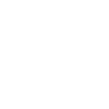
t = 0.00 s
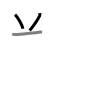
t = 2.50 s
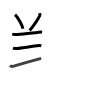
t = 4.75 s
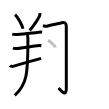
t = 7.25 s
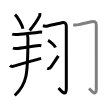
t = 9.50 s
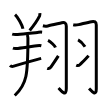
t = 12.00 s

The animated SVG that drew these frames (rendered in a browser with its animation timeline set to each time). Animation: 12 SMIL elements (animate=12); one cycle of 12.00 s.

<svg width="109px" height="109px" viewBox="0 0 px 109px" xmlns="http://www.w3.org/2000/svg" xmlns:xlink="http://www.w3.org/1999/xlink" xml:space="preserve" version="1.1"  baseProfile="full">
<path d="M15.04,14.59c2.8,2.52,7.23,10.35,7.93,14.27" style="fill:none;stroke:black;stroke-width:3;opacity:0">
  <animate attributeType="CSS" attributeName="opacity" from="0" to="1" begin="0s" dur="1s" repeatCount="Indefinite" fill="freeze" />
</path>
<path d="M39.88,13.14c0.09,1.03-0.03,2.02-0.38,2.98c-1.88,3.75-4.85,8.33-9.83,14.32" style="fill:none;stroke:black;stroke-width:3;opacity:0">
  <animate attributeType="CSS" attributeName="opacity" from="0" to="1" begin="1s" dur="1s" repeatCount="Indefinite" fill="freeze" />
</path>
<path d="M12.21,34.14c1.82,0.57,3.57,0.46,5.44,0.31c5.49-0.42,14.26-1.45,19.97-2.05c1.58-0.17,2.76-0.41,4.49-0.23" style="fill:none;stroke:black;stroke-width:3;opacity:0">
  <animate attributeType="CSS" attributeName="opacity" from="0" to="1" begin="2s" dur="1s" repeatCount="Indefinite" fill="freeze" />
</path>
<path d="M12.93,48.19c1.3,0.53,3.58,0.4,4.94,0.26c5.25-0.55,13.62-1.95,19.02-2.73c1.46-0.21,3.04-0.37,4.45-0.02" style="fill:none;stroke:black;stroke-width:3;opacity:0">
  <animate attributeType="CSS" attributeName="opacity" from="0" to="1" begin="3s" dur="1s" repeatCount="Indefinite" fill="freeze" />
</path>
<path d="M10,65.47c0.74,0.75,2.81,0.98,3.79,0.69C22,63.75,31.38,61,41.16,58.42" style="fill:none;stroke:black;stroke-width:3;opacity:0">
  <animate attributeType="CSS" attributeName="opacity" from="0" to="1" begin="4s" dur="1s" repeatCount="Indefinite" fill="freeze" />
</path>
<path d="M26.9,34.81c0.89,0.9,1.02,2.5,1.02,3.31C28,75.12,26.75,84.25,14.75,95.5" style="fill:none;stroke:black;stroke-width:3;opacity:0">
  <animate attributeType="CSS" attributeName="opacity" from="0" to="1" begin="5s" dur="1s" repeatCount="Indefinite" fill="freeze" />
</path>
<path d="M42.88,25.82c2.12,0.56,3.1,0.45,4.97,0.09c3.2-0.6,9.49-2.11,13.94-3.11c3-0.68,4.51,0.39,4.51,3.57c0,7.7,0.01,50.94,0.01,62.25c0,9.17-5.69,1.5-7.75-0.67" style="fill:none;stroke:black;stroke-width:3;opacity:0">
  <animate attributeType="CSS" attributeName="opacity" from="0" to="1" begin="6s" dur="1s" repeatCount="Indefinite" fill="freeze" />
</path>
<path d="M48.03,40.44c2.63,1.25,6.79,5.14,7.45,7.09" style="fill:none;stroke:black;stroke-width:3;opacity:0">
  <animate attributeType="CSS" attributeName="opacity" from="0" to="1" begin="7s" dur="1s" repeatCount="Indefinite" fill="freeze" />
</path>
<path d="M47.25,68.3c1.75,0.7,2.5,0.28,3.58-1.24c0.64-0.89,4.81-6.84,7.53-11.14" style="fill:none;stroke:black;stroke-width:3;opacity:0">
  <animate attributeType="CSS" attributeName="opacity" from="0" to="1" begin="8s" dur="1s" repeatCount="Indefinite" fill="freeze" />
</path>
<path d="M73.21,24.79c1.79,0.46,3.61,0.26,5.47-0.16c3.46-0.78,9.01-2.13,12.83-2.94c2.98-0.63,4.77,0.04,4.77,3.31c0,6.28,0.01,52.56,0.01,63.88c0,8.67-5.67,1.12-7.25-0.42" style="fill:none;stroke:black;stroke-width:3;opacity:0">
  <animate attributeType="CSS" attributeName="opacity" from="0" to="1" begin="9s" dur="1s" repeatCount="Indefinite" fill="freeze" />
</path>
<path d="M78.06,39.81c2.45,1.23,5.44,4.57,6.95,6.96" style="fill:none;stroke:black;stroke-width:3;opacity:0">
  <animate attributeType="CSS" attributeName="opacity" from="0" to="1" begin="10s" dur="1s" repeatCount="Indefinite" fill="freeze" />
</path>
<path d="M76.28,65.18c1.22,0.57,2.62,0.48,3.78-0.71c2.19-2.22,5.83-5.82,8.58-8.81" style="fill:none;stroke:black;stroke-width:3;opacity:0">
  <animate attributeType="CSS" attributeName="opacity" from="0" to="1" begin="11s" dur="1s" repeatCount="Indefinite" fill="freeze" />
</path>
</svg>
